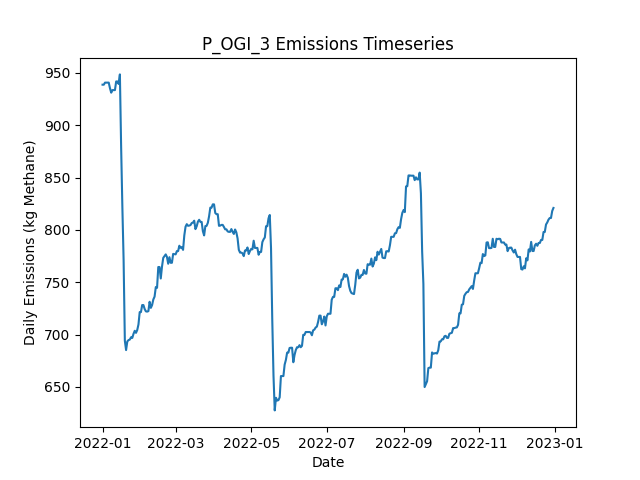

Data behind this chart, as committed beside it:
Date, Daily Emissions (Kg Methane), Daily Mitigable Emissions (Kg Methane), Daily Non-Mitigable Emissions (Kg Methan…, Daily Cost ($), Active Leaks, New Leaks, Leaks Repaired, Leaks Naturally Repaired, Leaks Tagged, Daily Repair Cost ($), Daily Natural Repair Cost ($), OGI Deployment Cost ($), OGI Sites flagged for Follow-Up, OGI Leaks tagged for repair, OGI Sites Visited, OGI Travel Time (Minutes), OGI Survey Time (Minutes)
2022-01-01, 938.8, 624.3, 314.5, 2876, 373, 373, 0, 0, 25, 0.00000, 0.00000, 2876, , 25, 3, 180, 300
2022-01-02, 938.8, 624.3, 314.5, 2876, 373, 0, 0, 0, 26, 0.00000, 0.00000, 2876, , 26, 3, 180, 360
2022-01-03, 940.8, 624.3, 316.4, 2876, 374, 1, 0, 0, 23, 0.00000, 0.00000, 2876, , 23, 3, 180, 300
2022-01-04, 940.8, 624.3, 316.4, 2876, 374, 0, 0, 0, 32, 0.00000, 0.00000, 2876, , 32, 3, 180, 360
2022-01-05, 940.8, 624.3, 316.4, 0.00000, 374, 0, 0, 0, 0, 0.00000, 0.00000, 0.00000, , 0, 0, 0, 0
2022-01-06, 940.8, 624.3, 316.4, 0.00000, 374, 1, 0, 1, 0, 0.00000, 200, 0.00000, , 0, 0, 0, 0
2022-01-07, 935.4, 619, 316.4, 0.00000, 372, 1, 0, 3, 0, 0.00000, 600, 0.00000, , 0, 0, 0, 0
2022-01-08, 931.2, 614.7, 316.4, 0.00000, 370, 0, 0, 2, 0, 0.00000, 400, 0.00000, , 0, 0, 0, 0
2022-01-09, 933.6, 617.2, 316.4, 0.00000, 370, 1, 0, 1, 0, 0.00000, 200, 0.00000, , 0, 0, 0, 0
2022-01-10, 933.6, 617.2, 316.4, 0.00000, 370, 0, 0, 0, 0, 0.00000, 0.00000, 0.00000, , 0, 0, 0, 0
2022-01-11, 933.6, 617.2, 316.4, 0.00000, 370, 0, 0, 0, 0, 0.00000, 0.00000, 0.00000, , 0, 0, 0, 0
2022-01-12, 941.9, 617.2, 324.7, 0.00000, 371, 1, 0, 0, 0, 0.00000, 0.00000, 0.00000, , 0, 0, 0, 0
2022-01-13, 941.9, 617.2, 324.7, 0.00000, 371, 0, 0, 0, 0, 0.00000, 0.00000, 0.00000, , 0, 0, 0, 0
2022-01-14, 939.5, 617.2, 322.3, 0.00000, 369, 0, 0, 0, 0, 0.00000, 0.00000, 0.00000, , 0, 0, 0, 0
2022-01-15, 948.6, 617.2, 331.4, 0.00000, 371, 2, 0, 0, 0, 0.00000, 0.00000, 0.00000, , 0, 0, 0, 0
2022-01-16, 879.6, 548.1, 331.4, 4600, 349, 1, 23, 0, 0, 4600, 0.00000, 0.00000, , 0, 0, 0, 0
2022-01-17, 821.9, 490.5, 331.4, 4800, 325, 0, 24, 0, 0, 4800, 0.00000, 0.00000, , 0, 0, 0, 0
2022-01-18, 771.4, 438, 333.4, 3600, 309, 2, 18, 0, 0, 3600, 0.00000, 0.00000, , 0, 0, 0, 0
2022-01-19, 694.1, 362.7, 331.4, 5200, 282, 1, 26, 1, 0, 5200, 200, 0.00000, , 0, 0, 0, 0
2022-01-20, 685.2, 362.7, 322.5, 0.00000, 281, 0, 0, 0, 0, 0.00000, 0.00000, 0.00000, , 0, 0, 0, 0
2022-01-21, 693.4, 362.7, 330.8, 0.00000, 282, 1, 0, 0, 0, 0.00000, 0.00000, 0.00000, , 0, 0, 0, 0
2022-01-22, 694.7, 362.7, 332.1, 0.00000, 282, 1, 0, 0, 0, 0.00000, 0.00000, 0.00000, , 0, 0, 0, 0
2022-01-23, 695.2, 363.6, 331.6, 0.00000, 282, 2, 0, 1, 0, 0.00000, 200, 0.00000, , 0, 0, 0, 0
2022-01-24, 697.4, 365.8, 331.6, 0.00000, 281, 1, 0, 2, 0, 0.00000, 400, 0.00000, , 0, 0, 0, 0
2022-01-25, 696.8, 365.1, 331.6, 0.00000, 279, 0, 0, 2, 0, 0.00000, 400, 0.00000, , 0, 0, 0, 0
2022-01-26, 700.7, 365.1, 335.6, 0.00000, 281, 2, 0, 0, 0, 0.00000, 0.00000, 0.00000, , 0, 0, 0, 0
2022-01-27, 703.6, 368, 335.6, 0.00000, 280, 1, 0, 2, 0, 0.00000, 400, 0.00000, , 0, 0, 0, 0
2022-01-28, 701.6, 368, 333.6, 0.00000, 279, 0, 0, 0, 0, 0.00000, 0.00000, 0.00000, , 0, 0, 0, 0
2022-01-29, 704.3, 370.7, 333.6, 0.00000, 280, 1, 0, 0, 0, 0.00000, 0.00000, 0.00000, , 0, 0, 0, 0
2022-01-30, 709.7, 376.1, 333.6, 0.00000, 282, 3, 0, 1, 0, 0.00000, 200, 0.00000, , 0, 0, 0, 0
2022-01-31, 721.5, 376.1, 345.4, 0.00000, 286, 4, 0, 0, 0, 0.00000, 0.00000, 0.00000, , 0, 0, 0, 0
2022-02-01, 721.5, 376.1, 345.4, 0.00000, 286, 0, 0, 0, 0, 0.00000, 0.00000, 0.00000, , 0, 0, 0, 0
2022-02-02, 728.2, 373.4, 354.8, 0.00000, 287, 2, 0, 1, 0, 0.00000, 200, 0.00000, , 0, 0, 0, 0
2022-02-03, 728.2, 373.4, 354.8, 0.00000, 287, 0, 0, 0, 0, 0.00000, 0.00000, 0.00000, , 0, 0, 0, 0
2022-02-04, 724.4, 378.5, 345.9, 0.00000, 287, 2, 0, 1, 0, 0.00000, 200, 0.00000, , 0, 0, 0, 0
2022-02-05, 722.2, 375.8, 346.3, 0.00000, 287, 1, 0, 1, 0, 0.00000, 200, 0.00000, , 0, 0, 0, 0
2022-02-06, 721.9, 375.6, 346.3, 0.00000, 286, 1, 0, 2, 0, 0.00000, 400, 0.00000, , 0, 0, 0, 0
2022-02-07, 722.4, 376.1, 346.3, 0.00000, 287, 1, 0, 0, 0, 0.00000, 0.00000, 0.00000, , 0, 0, 0, 0
2022-02-08, 731.3, 376.1, 355.2, 0.00000, 288, 1, 0, 0, 0, 0.00000, 0.00000, 0.00000, , 0, 0, 0, 0
2022-02-09, 725.5, 370.7, 354.8, 0.00000, 285, 0, 0, 2, 0, 0.00000, 400, 0.00000, , 0, 0, 0, 0
2022-02-10, 728.2, 373.4, 354.8, 0.00000, 286, 1, 0, 0, 0, 0.00000, 0.00000, 0.00000, , 0, 0, 0, 0
2022-02-11, 733.5, 378.7, 354.8, 0.00000, 288, 2, 0, 0, 0, 0.00000, 0.00000, 0.00000, , 0, 0, 0, 0
2022-02-12, 736.2, 381.4, 354.8, 0.00000, 289, 2, 0, 1, 0, 0.00000, 200, 0.00000, , 0, 0, 0, 0
2022-02-13, 745.4, 390.6, 354.8, 0.00000, 292, 3, 0, 0, 0, 0.00000, 0.00000, 0.00000, , 0, 0, 0, 0
2022-02-14, 744.7, 387.9, 356.8, 0.00000, 292, 1, 0, 1, 0, 0.00000, 200, 0.00000, , 0, 0, 0, 0
2022-02-15, 764.5, 387.9, 376.6, 0.00000, 295, 3, 0, 0, 0, 0.00000, 0.00000, 0.00000, , 0, 0, 0, 0
2022-02-16, 764.5, 387.9, 376.6, 0.00000, 295, 0, 0, 0, 0, 0.00000, 0.00000, 0.00000, , 0, 0, 0, 0
2022-02-17, 753.6, 385.2, 368.4, 0.00000, 293, 0, 0, 1, 0, 0.00000, 200, 0.00000, , 0, 0, 0, 0
2022-02-18, 765, 398.6, 366.4, 0.00000, 294, 3, 0, 1, 0, 0.00000, 200, 0.00000, , 0, 0, 0, 0
2022-02-19, 773.3, 406.9, 366.4, 0.00000, 295, 1, 0, 0, 0, 0.00000, 0.00000, 0.00000, , 0, 0, 0, 0
2022-02-20, 775, 406.7, 368.4, 0.00000, 295, 1, 0, 1, 0, 0.00000, 200, 0.00000, , 0, 0, 0, 0
2022-02-21, 776.6, 408.2, 368.4, 0.00000, 296, 1, 0, 0, 0, 0.00000, 0.00000, 0.00000, , 0, 0, 0, 0
2022-02-22, 774.1, 405.8, 368.4, 0.00000, 296, 1, 0, 1, 0, 0.00000, 200, 0.00000, , 0, 0, 0, 0
2022-02-23, 767.7, 399.3, 368.4, 0.00000, 294, 1, 0, 3, 0, 0.00000, 600, 0.00000, , 0, 0, 0, 0
2022-02-24, 774, 407.6, 366.4, 0.00000, 294, 1, 0, 0, 0, 0.00000, 0.00000, 0.00000, , 0, 0, 0, 0
2022-02-25, 768.6, 402.2, 366.4, 0.00000, 292, 0, 0, 2, 0, 0.00000, 400, 0.00000, , 0, 0, 0, 0
2022-02-26, 768.6, 402.2, 366.4, 0.00000, 292, 0, 0, 0, 0, 0.00000, 0.00000, 0.00000, , 0, 0, 0, 0
2022-02-27, 777.1, 410.7, 366.4, 0.00000, 294, 2, 0, 0, 0, 0.00000, 0.00000, 0.00000, , 0, 0, 0, 0
2022-02-28, 776.9, 410.7, 366.2, 0.00000, 294, 1, 0, 0, 0, 0.00000, 0.00000, 0.00000, , 0, 0, 0, 0
2022-03-01, 776.6, 410.5, 366.2, 0.00000, 293, 0, 0, 1, 0, 0.00000, 200, 0.00000, , 0, 0, 0, 0
... 305 more rows
